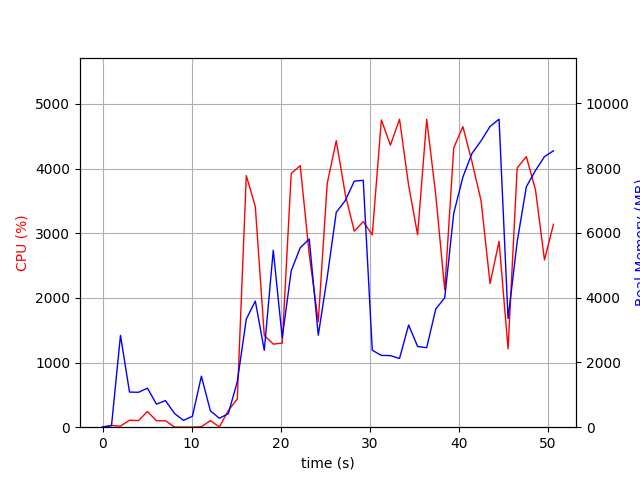

The table this chart was drawn from, first rows:
elapsed_time, nproc, cpu, mem_real, mem_virtual
3.743171691894531e-05, 1, 0.0, 10.48, 3191
1.007, 2, 26.8, 46.96, 154.9
2.016, 36, 16.8, 2835, 15176
3.028, 6, 108.0, 1085, 4286
4.037, 9, 102.0, 1078, 5374
5.047, 11, 243.5, 1205, 8693
6.058, 3, 99.0, 711.1, 2876
7.067, 3, 100.1, 822.3, 2988
8.076, 4, 3.0, 427, 2733
9.085, 3, 1.0, 210.2, 2282
10.09, 3, 1.0, 336.6, 2408
11.1, 17, 5.9, 1574, 7187
12.11, 4, 103.1, 506.2, 2836
13.12, 3, 4.0, 275.9, 2329
14.13, 1, 256.9, 419.1, 4237
15.14, 1, 437.2, 1408, 7192
16.15, 1, 3890, 3338, 8800
17.16, 1, 3412, 3895, 9210
18.17, 1, 1420, 2374, 9210
19.18, 1, 1284, 5463, 14330
20.18, 1, 1301, 2760, 20550
21.19, 1, 3923, 4829, 21604
22.21, 1, 4045, 5543, 21918
23.22, 1, 2670, 5809, 21998
24.23, 1, 1633, 2841, 21998
25.24, 1, 3771, 4636, 21998
26.25, 1, 4432, 6634, 28888
27.26, 1, 3602, 6997, 28888
28.28, 1, 3032, 7597, 28888
29.28, 1, 3179, 7623, 28888
30.3, 1, 2974, 2377, 26840
31.32, 1, 4752, 2217, 26840
32.34, 1, 4361, 2210, 26840
33.36, 1, 4763, 2121, 26840
34.38, 1, 3742, 3156, 30936
35.39, 1, 2976, 2493, 31960
36.41, 1, 4762, 2455, 31960
37.43, 1, 3591, 3649, 35032
38.44, 1, 2122, 3996, 32984
39.45, 1, 4318, 6603, 33000
40.47, 1, 4649, 7720, 40168
41.49, 1, 4108, 8451, 40168
42.52, 1, 3502, 8844, 40168
43.53, 1, 2221, 9286, 40264
44.54, 1, 2875, 9510, 40264
45.55, 1, 1212, 3353, 40264
46.58, 1, 4010, 5725, 40362
47.6, 1, 4184, 7424, 40598
48.63, 1, 3673, 7928, 40598
49.64, 1, 2587, 8355, 40598
50.65, 1, 3138, 8535, 40710
